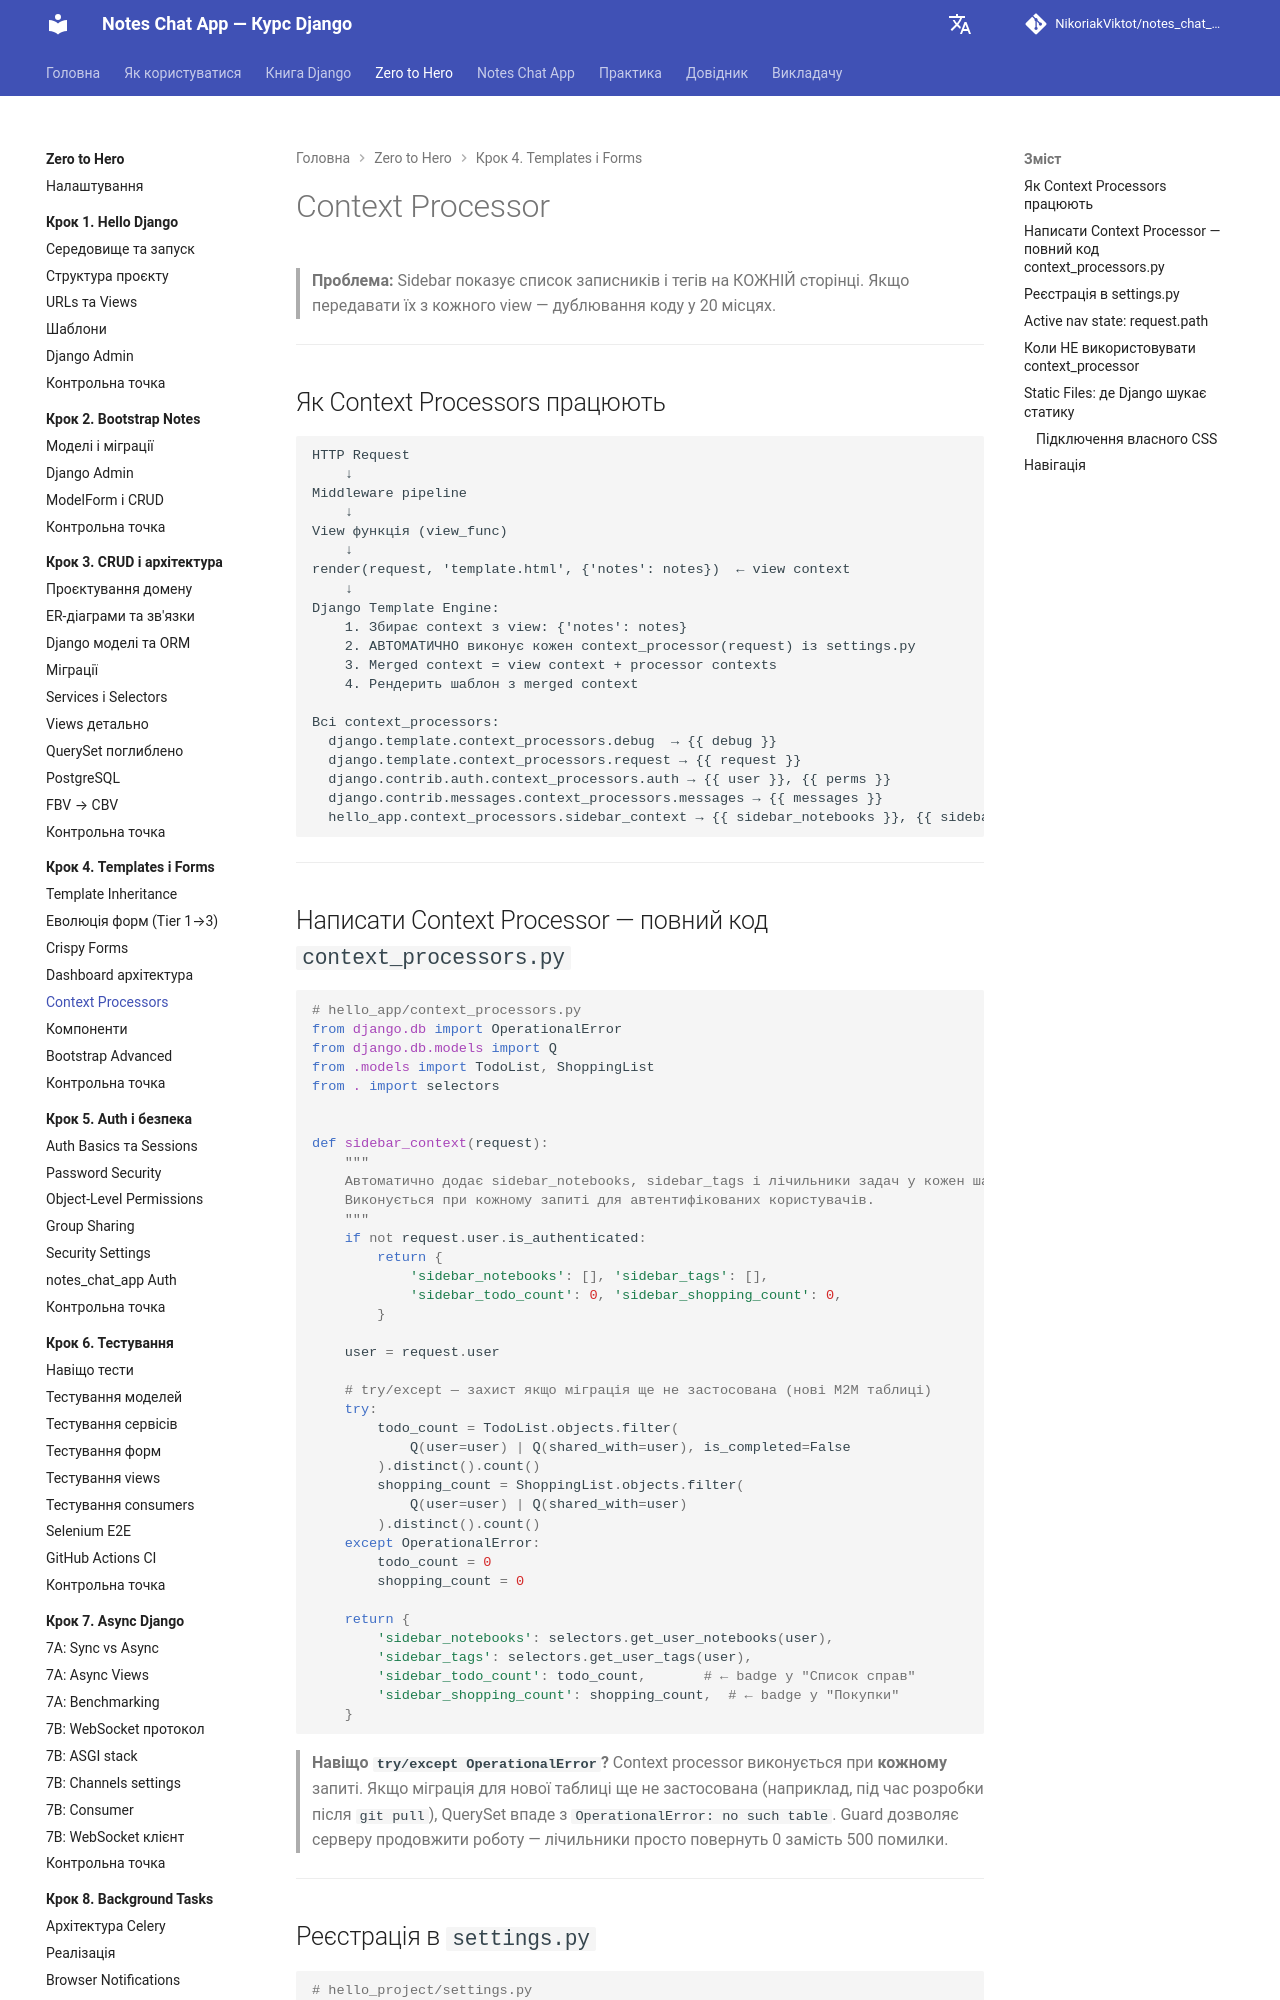

repository: NikoriakViktot/notes_chat_app · page: tutorials/04_templates_and_forms/context_processor/index.html · generator: mkdocs

# Context Processor

> **Проблема:** Sidebar показує список записників і тегів на КОЖНІЙ сторінці.
> Якщо передавати їх з кожного view — дублювання коду у 20 місцях.

---

## Як Context Processors працюють

```
HTTP Request
    ↓
Middleware pipeline
    ↓
View функція (view_func)
    ↓
render(request, 'template.html', {'notes': notes})  ← view context
    ↓
Django Template Engine:
    1. Збирає context з view: {'notes': notes}
    2. АВТОМАТИЧНО виконує кожен context_processor(request) із settings.py
    3. Merged context = view context + processor contexts
    4. Рендерить шаблон з merged context

Всі context_processors:
  django.template.context_processors.debug  → {{ debug }}
  django.template.context_processors.request → {{ request }}
  django.contrib.auth.context_processors.auth → {{ user }}, {{ perms }}
  django.contrib.messages.context_processors.messages → {{ messages }}
  hello_app.context_processors.sidebar_context → {{ sidebar_notebooks }}, {{ sidebar_tags }}
```

---

## Написати Context Processor — повний код `context_processors.py`

```python
# hello_app/context_processors.py
from django.db import OperationalError
from django.db.models import Q
from .models import TodoList, ShoppingList
from . import selectors


def sidebar_context(request):
    """
    Автоматично додає sidebar_notebooks, sidebar_tags і лічильники задач у кожен шаблон.
    Виконується при кожному запиті для автентифікованих користувачів.
    """
    if not request.user.is_authenticated:
        return {
            'sidebar_notebooks': [], 'sidebar_tags': [],
            'sidebar_todo_count': 0, 'sidebar_shopping_count': 0,
        }

    user = request.user

    # try/except — захист якщо міграція ще не застосована (нові M2M таблиці)
    try:
        todo_count = TodoList.objects.filter(
            Q(user=user) | Q(shared_with=user), is_completed=False
        ).distinct().count()
        shopping_count = ShoppingList.objects.filter(
            Q(user=user) | Q(shared_with=user)
        ).distinct().count()
    except OperationalError:
        todo_count = 0
        shopping_count = 0

    return {
        'sidebar_notebooks': selectors.get_user_notebooks(user),
        'sidebar_tags': selectors.get_user_tags(user),
        'sidebar_todo_count': todo_count,       # ← badge у "Список справ"
        'sidebar_shopping_count': shopping_count,  # ← badge у "Покупки"
    }
```

> **Навіщо `try/except OperationalError`?**
> Context processor виконується при **кожному** запиті. Якщо міграція для нової таблиці
> ще не застосована (наприклад, під час розробки після `git pull`), QuerySet впаде з
> `OperationalError: no such table`. Guard дозволяє серверу продовжити роботу — лічильники
> просто повернуть 0 замість 500 помилки.

---
